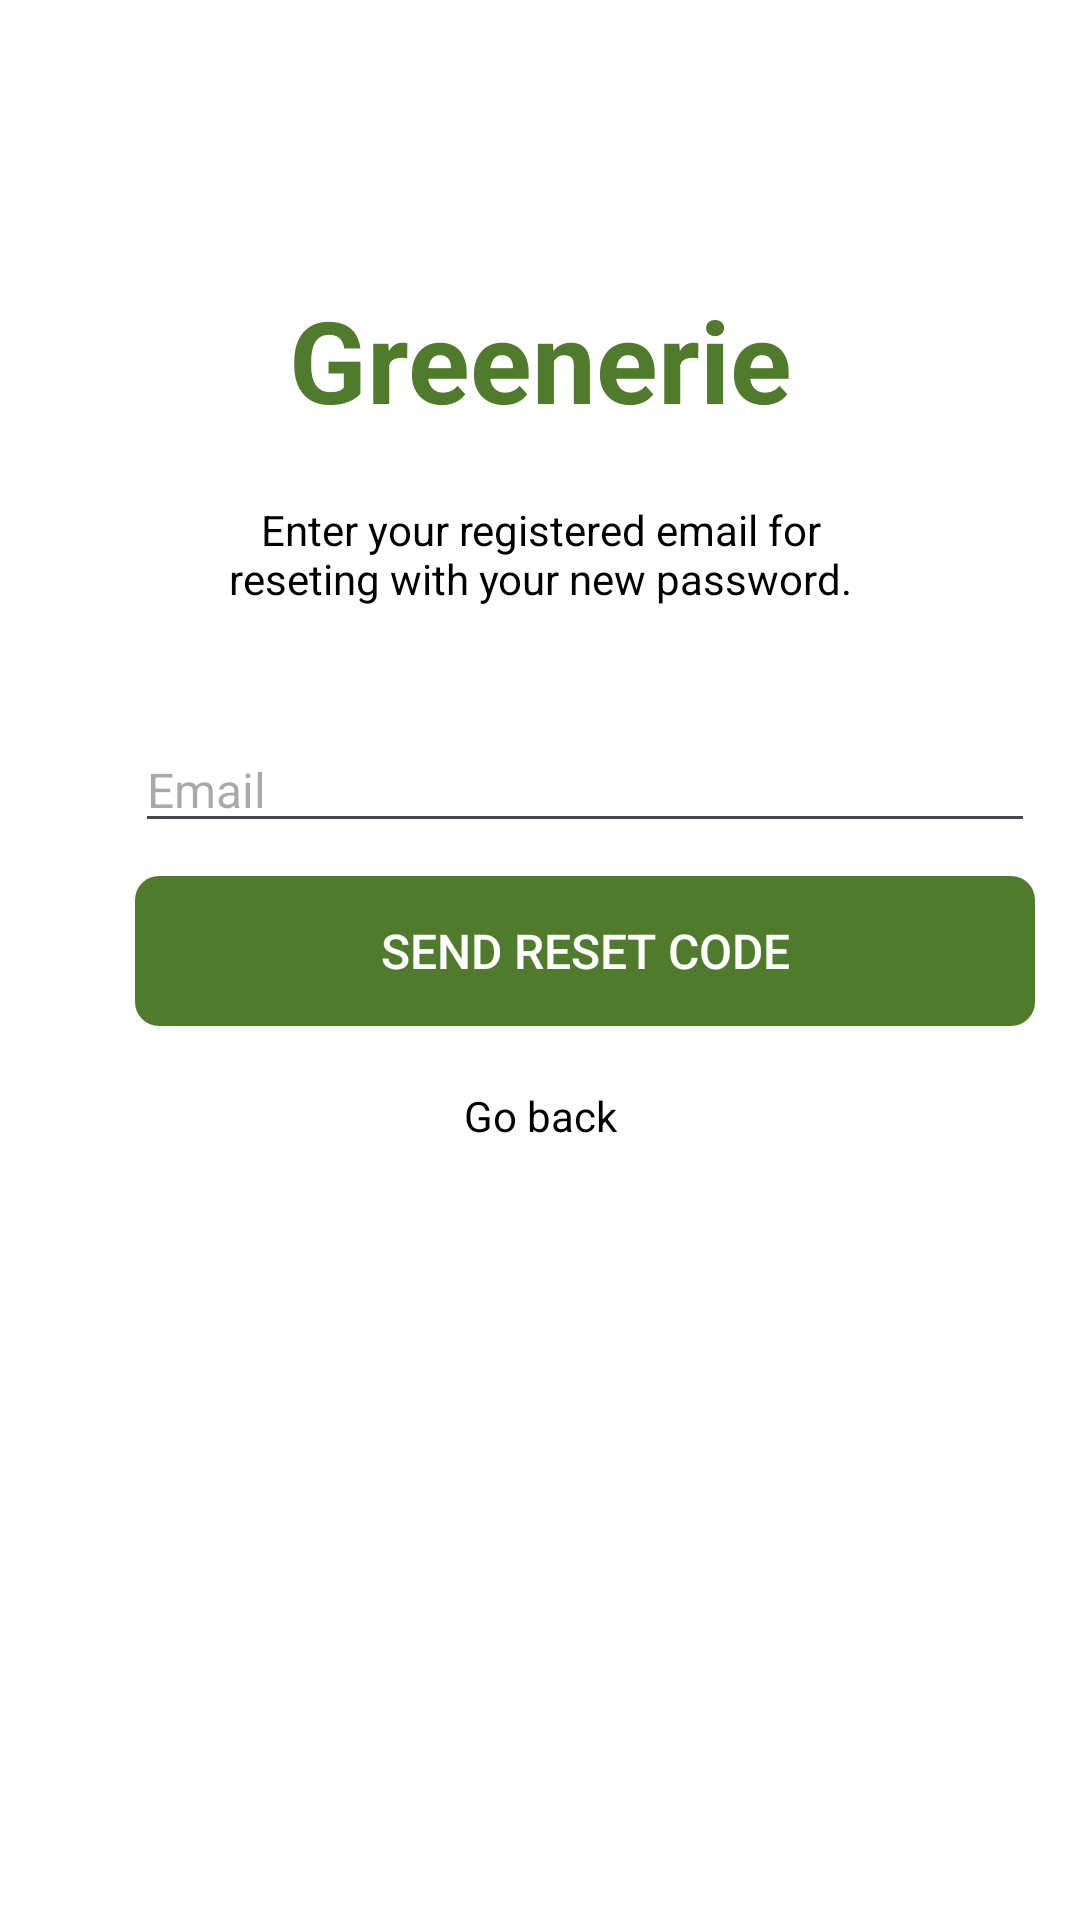

Write the Android layout XML for this screen, with the resource values it uses.
<!-- AndroidManifest.xml: application theme Theme.GreeneriePlantie -->
<!-- res/layout/activity_forget_password.xml -->
<?xml version="1.0" encoding="utf-8"?>
<LinearLayout
    xmlns:android="http://schemas.android.com/apk/res/android"
    xmlns:tools="http://schemas.android.com/tools"
    xmlns:app="http://schemas.android.com/apk/res-auto"
    android:background="#FFFFFF"
    android:orientation="vertical"
    android:layout_width="match_parent"
    android:layout_height="match_parent">
    <ScrollView
        android:id="@+id/rxwjg1gvxkkvzf6sm"
        android:layout_width="match_parent"
        android:layout_height="0dp"
        android:layout_weight="1"
        android:background="#FFFFFF">
        <LinearLayout
            android:layout_width="match_parent"
            android:layout_height="match_parent"
            android:orientation="vertical">
            <LinearLayout
                android:id="@+id/rj7fbjwt7fjgjsswm"
                android:layout_width="match_parent"
                android:layout_height="wrap_content"
                android:orientation="vertical">
                <LinearLayout
                    android:id="@+id/ruxv4wfjgdave6nl"
                    android:layout_width="match_parent"
                    android:layout_height="44dp"
                    android:background="#FFFFFF"
                    android:layout_marginBottom="60dp"
                    android:orientation="vertical">
                </LinearLayout>
                <RelativeLayout
                    android:id="@+id/r87dzbbfbsb5f5j7"
                    android:layout_width="match_parent"
                    android:layout_height="wrap_content"
                    android:layout_marginBottom="30dp"
                    android:clipChildren="false"
                    android:clipToPadding="false"
                    >
                    <LinearLayout
                        android:layout_width="match_parent"
                        android:layout_height="match_parent"
                        android:clipChildren="false"
                        android:clipToPadding="false"
                        android:orientation="vertical">

                        <LinearLayout
                            android:id="@+id/rt7ycggb5s9bdpm"
                            android:layout_width="match_parent"
                            android:layout_height="wrap_content"
                            android:background="#FFFFFF"
                            android:orientation="vertical"
                            android:paddingTop="63dp"
                            android:paddingBottom="4dp">

                            <TextView
                                android:id="@+id/text_verify_code_description"
                                android:layout_width="match_parent"
                                android:layout_height="wrap_content"
                                android:layout_marginHorizontal="68dp"
                                android:layout_weight="1"
                                android:gravity="center"
                                android:text="@string/text_forget_password_description"
                                android:textColor="#000000"
                                android:textSize="14sp" />
                        </LinearLayout>
                    </LinearLayout>

                    <TextView
                        android:id="@+id/title_verify_code_greenery"
                        android:text="Greenerie"
                        android:layout_width="match_parent"
                        android:layout_height="wrap_content"
                        android:layout_marginStart="95dp"
                        android:layout_marginTop="-10dp"
                        android:layout_marginEnd="95dp"
                        android:gravity="center"
                        android:textColor="#517B2C"
                        android:textSize="38sp"
                        android:textStyle="bold" />
                </RelativeLayout>

                <EditText
                    android:id="@+id/edt_verify_code_code"
                    android:layout_width="300dp"
                    android:layout_height="wrap_content"
                    android:layout_marginVertical="6dp"
                    android:layout_marginStart="45dp"

                    android:hint="@string/edt_forget_password_email"
                    android:textColor="#7D7B7B"
                    android:textSize="16sp" />


            </LinearLayout>

            <TextView
                android:id="@+id/title_reset_password_invalid"
                android:layout_width="wrap_content"
                android:layout_height="wrap_content"
                android:layout_marginStart="45dp"
                android:layout_marginBottom="1dp"
                android:text="@string/title_forget_password_email_invalid"
                android:textColor="#FF0000"
                android:textSize="14sp"
                android:visibility="gone" />


            <LinearLayout
                android:id="@+id/rkmcmlhh9đvdzs"
                android:layout_width="300dp"
                android:layout_height="50dp"
                android:gravity="center_horizontal"
                android:background="@drawable/rounded_background_btn_signup_signin"




                android:layout_marginHorizontal="45dp"
                android:clickable="true"
                android:layout_marginTop="5dp"
                android:focusable="true"
                android:orientation="vertical">


                <Button
                    android:id="@+id/btn_verify_code_reset_password"
                    android:layout_width="300dp"
                    android:layout_height="wrap_content"
                    android:layout_marginTop="5dp"
                    android:layout_marginBottom="5dp"


                    android:background="@android:color/transparent"
                    android:text="@string/btn_forget_password_send_code"
                    android:textColor="#FFFFFF"
                    android:textSize="16sp" />
            </LinearLayout>

            <TextView
                android:id="@+id/text_verify_code_go_back"
                android:layout_width="match_parent"
                android:layout_height="40dp"
                android:layout_marginHorizontal="80dp"
                android:layout_marginTop="10dp"


                android:layout_weight="1"
                android:gravity="center"
                android:text="@string/text_forget_password_go_back"
                android:textColor="#000000"

                android:textSize="14sp" />

        </LinearLayout>
    </ScrollView>
</LinearLayout>
<!-- resources referenced by this layout -->
<resources>
  <!-- drawable rounded_background_btn_signup_signin (drawable) -->
  <?xml version="1.0" encoding="utf-8"?>
  <shape xmlns:android="http://schemas.android.com/apk/res/android"
      android:shape="rectangle">
      <solid android:color="@color/green_primary"/>
      <corners android:radius="8dp"/>
  </shape>
  <string name="btn_forget_password_send_code">Send reset code</string>
  <string name="edt_forget_password_email">Email</string>
  <string name="text_forget_password_description">Enter your registered email for reseting with your new password.</string>
  <string name="text_forget_password_go_back">Go back</string>
  <string name="title_forget_password_email_invalid">Email invalid. Please try again.</string>
  <style name="Theme.GreeneriePlantie" parent="Theme.Material3.DayNight">
          <item name="colorPrimary">#517B2C</item>
          <item name="colorOnPrimary">#FFFFFF</item>
          <item name="windowActionBar">true</item>
          <item name="windowNoTitle">false</item>
      </style>
  <color name="green_primary">#517B2C</color>
</resources>
